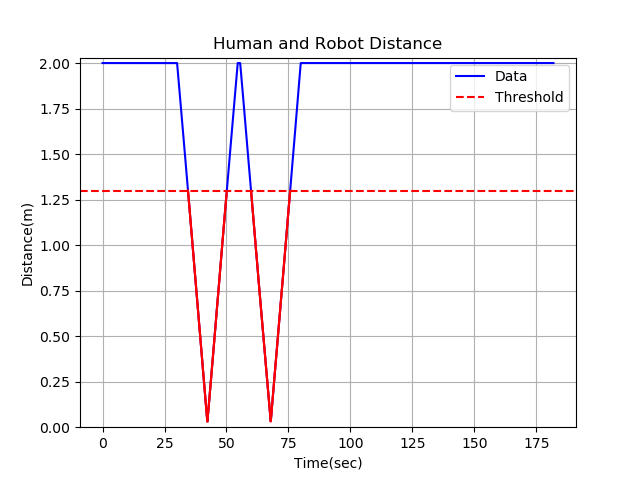

Data behind this chart, as committed beside it:
2.000000, 
2, 
2, 
2, 
2, 
2, 
2, 
2, 
2, 
2, 
2, 
2, 
2, 
2, 
2, 
2, 
2, 
2, 
2, 
2, 
2, 
2, 
2, 
2, 
2, 
2, 
2, 
2, 
2, 
2, 
2, 
2, 
2, 
2, 
2, 
2, 
2, 
2, 
2, 
2, 
2, 
2, 
2, 
2, 
2, 
2, 
2, 
2, 
2, 
2, 
2, 
2, 
2, 
2, 
2, 
2, 
2, 
2, 
2, 
2, 
2, 
... 2,305 more rows
